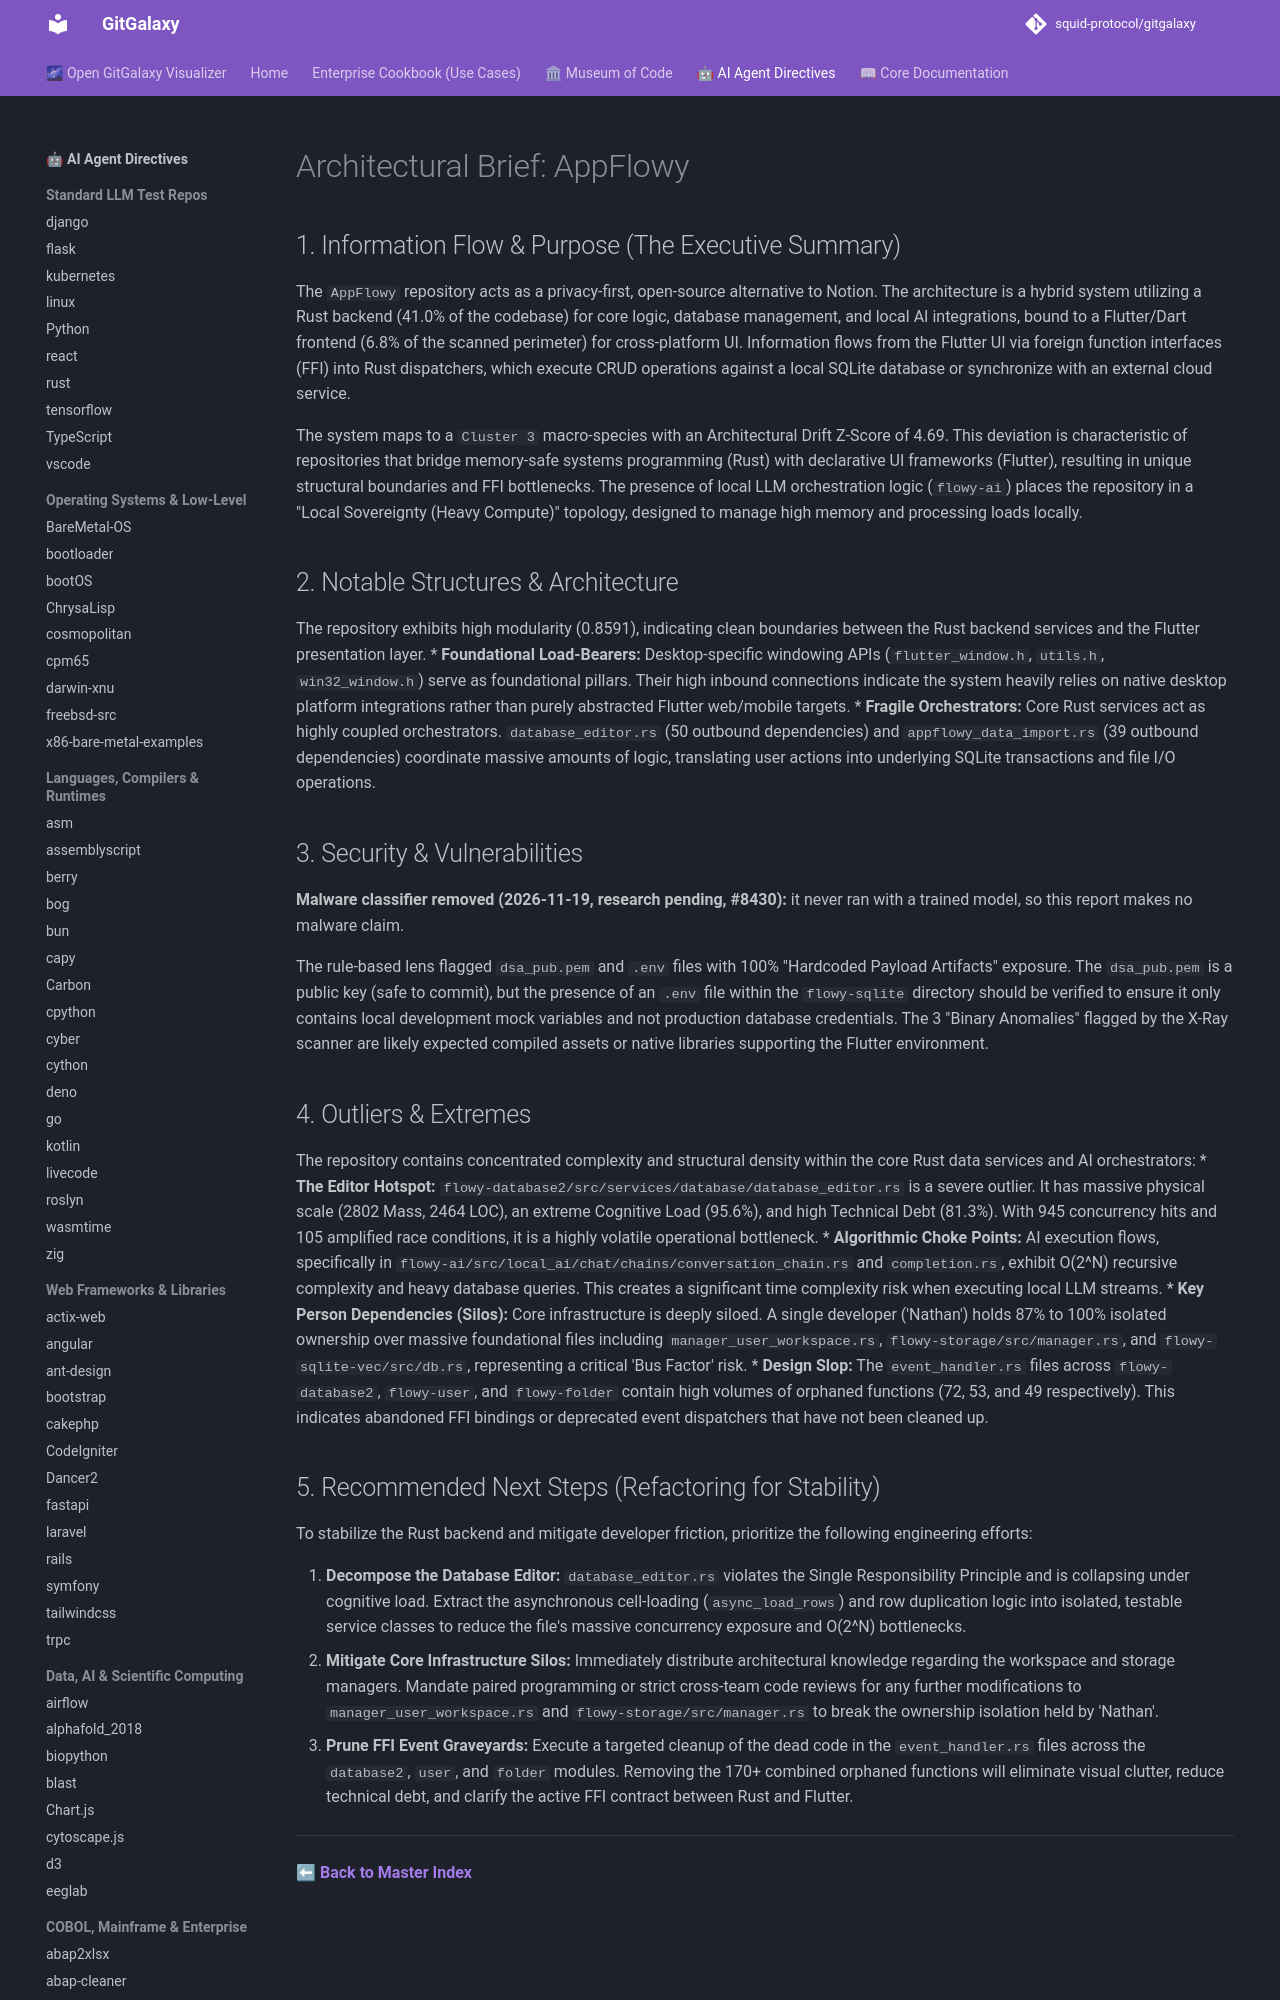

repository: squid-protocol/gitgalaxy · page: LLM-reports/AppFlowy_llm_report/index.html · generator: mkdocs

---
description: "The `AppFlowy` repository acts as a privacy-first, open-source alternative to Notion. The architecture is a hybrid system utilizing a Rust backend..."
---
# Architectural Brief: AppFlowy

## 1. Information Flow & Purpose (The Executive Summary)
The `AppFlowy` repository acts as a privacy-first, open-source alternative to Notion. The architecture is a hybrid system utilizing a Rust backend (41.0% of the codebase) for core logic, database management, and local AI integrations, bound to a Flutter/Dart frontend (6.8% of the scanned perimeter) for cross-platform UI. Information flows from the Flutter UI via foreign function interfaces (FFI) into Rust dispatchers, which execute CRUD operations against a local SQLite database or synchronize with an external cloud service.

The system maps to a `Cluster 3` macro-species with an Architectural Drift Z-Score of 4.69. This deviation is characteristic of repositories that bridge memory-safe systems programming (Rust) with declarative UI frameworks (Flutter), resulting in unique structural boundaries and FFI bottlenecks. The presence of local LLM orchestration logic (`flowy-ai`) places the repository in a "Local Sovereignty (Heavy Compute)" topology, designed to manage high memory and processing loads locally.

## 2. Notable Structures & Architecture
The repository exhibits high modularity (0.8591), indicating clean boundaries between the Rust backend services and the Flutter presentation layer.
* **Foundational Load-Bearers:** Desktop-specific windowing APIs (`flutter_window.h`, `utils.h`, `win32_window.h`) serve as foundational pillars. Their high inbound connections indicate the system heavily relies on native desktop platform integrations rather than purely abstracted Flutter web/mobile targets.
* **Fragile Orchestrators:** Core Rust services act as highly coupled orchestrators. `database_editor.rs` (50 outbound dependencies) and `appflowy_data_import.rs` (39 outbound dependencies) coordinate massive amounts of logic, translating user actions into underlying SQLite transactions and file I/O operations.
